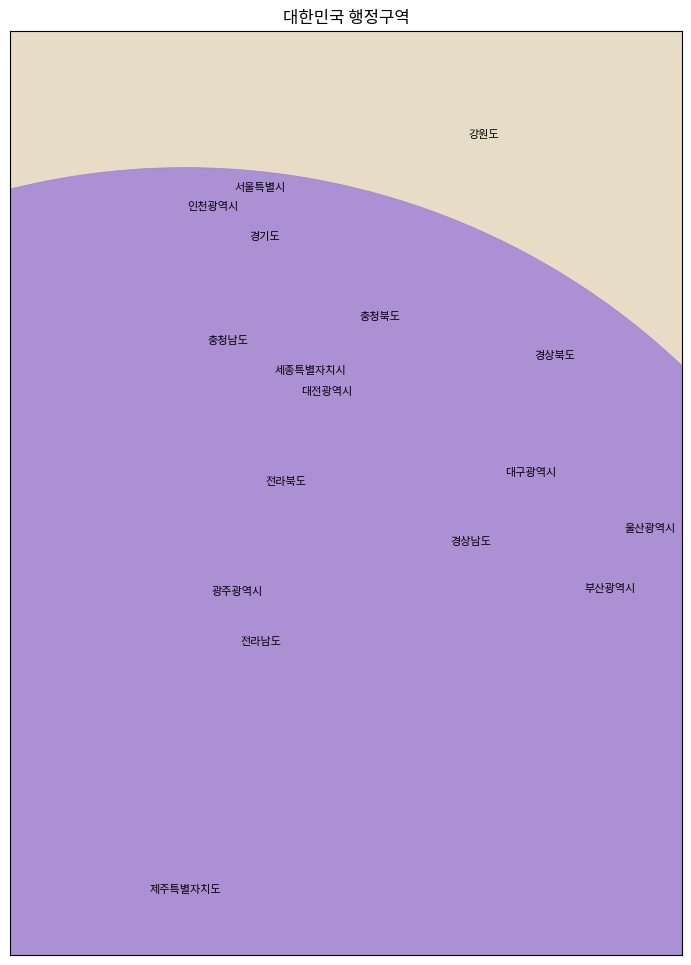

Reproduce this figure in Python.
#!/usr/bin/env python
# -*- coding: utf-8 -*-

"""
지역 선택 모듈

한국 행정구역을 기반으로 에너지시스템 모델링을 위한 지역을 선택하는 모듈
"""

import os
import numpy as np
import pandas as pd
import matplotlib.pyplot as plt
from matplotlib.patches import Polygon
from matplotlib.collections import PatchCollection
import json
import math

# 기본 한국 행정구역 정보
KOREA_REGIONS = {
    'SEL': {
        'name': '서울특별시',
        'name_eng': 'Seoul',
        'center': (126.986, 37.566),
        'area': 605.21,  # km²
        'population': 9720846,  # 2021년 기준
        'color': 'lightcoral'
    },
    'BSN': {
        'name': '부산광역시',
        'name_eng': 'Busan',
        'center': (129.075, 35.180),
        'area': 770.04,
        'population': 3385601,
        'color': 'lightskyblue'
    },
    'DGU': {
        'name': '대구광역시',
        'name_eng': 'Daegu',
        'center': (128.601, 35.871),
        'area': 883.56,
        'population': 2418346,
        'color': 'lightgreen'
    },
    'ICN': {
        'name': '인천광역시',
        'name_eng': 'Incheon',
        'center': (126.705, 37.456),
        'area': 1063.27,
        'population': 2947217,
        'color': 'yellow'
    },
    'GWJ': {
        'name': '광주광역시',
        'name_eng': 'Gwangju',
        'center': (126.851, 35.160),
        'area': 501.24,
        'population': 1441611,
        'color': 'pink'
    },
    'DJN': {
        'name': '대전광역시',
        'name_eng': 'Daejeon',
        'center': (127.385, 36.351),
        'area': 539.84,
        'population': 1463882,
        'color': 'lightseagreen'
    },
    'USN': {
        'name': '울산광역시',
        'name_eng': 'Ulsan',
        'center': (129.311, 35.539),
        'area': 1062.04,
        'population': 1136017,
        'color': 'plum'
    },
    'SJN': {
        'name': '세종특별자치시',
        'name_eng': 'Sejong',
        'center': (127.289, 36.480),
        'area': 465.23,
        'population': 365309,
        'color': 'orange'
    },
    'GGD': {
        'name': '경기도',
        'name_eng': 'Gyeonggi',
        'center': (127.013, 37.275),
        'area': 10191.79,
        'population': 13530519,
        'color': 'lightsalmon'
    },
    'GWD': {
        'name': '강원도',
        'name_eng': 'Gangwon',
        'center': (128.318, 37.883),
        'area': 16826.37,
        'population': 1538492,
        'color': 'lightcyan'
    },
    'CBD': {
        'name': '충청북도',
        'name_eng': 'Chungbuk',
        'center': (127.705, 36.801),
        'area': 7407.30,
        'population': 1600957,
        'color': 'wheat'
    },
    'CND': {
        'name': '충청남도',
        'name_eng': 'Chungnam',
        'center': (126.799, 36.658),
        'area': 8245.41,
        'population': 2118670,
        'color': 'lightsteelblue'
    },
    'JBD': {
        'name': '전라북도',
        'name_eng': 'Jeonbuk',
        'center': (127.144, 35.820),
        'area': 8069.07,
        'population': 1792712,
        'color': 'mediumaquamarine'
    },
    'JND': {
        'name': '전라남도',
        'name_eng': 'Jeonnam',
        'center': (126.991, 34.868),
        'area': 12344.06,
        'population': 1851549,
        'color': 'thistle'
    },
    'GBD': {
        'name': '경상북도',
        'name_eng': 'Gyeongbuk',
        'center': (128.744, 36.566),
        'area': 19030.80,
        'population': 2641823,
        'color': 'paleturquoise'
    },
    'GND': {
        'name': '경상남도',
        'name_eng': 'Gyeongnam',
        'center': (128.241, 35.462),
        'area': 10540.29,
        'population': 3340216,
        'color': 'peachpuff'
    },
    'JJD': {
        'name': '제주특별자치도',
        'name_eng': 'Jeju',
        'center': (126.542, 33.387),
        'area': 1849.16,
        'population': 674635,
        'color': 'mediumpurple'
    },
}

class RegionalSelector:
    """지역 선택 및 관리 클래스"""
    
    def __init__(self, boundary_file=None):
        """초기화 함수
        
        Args:
            boundary_file (str, optional): 행정구역 경계 파일 경로
        """
        self.regions = KOREA_REGIONS
        self.selected_regions = []
        self.boundaries = None
        
        # 경계 파일이 제공된 경우 로드
        if boundary_file and os.path.exists(boundary_file):
            self.load_boundaries(boundary_file)
    
    def load_boundaries(self, file_path):
        """행정구역 경계 파일 로드
        
        Args:
            file_path (str): 경계 파일 경로 (GeoJSON 또는 JSON 포맷)
            
        Returns:
            bool: 로드 성공 여부
        """
        try:
            with open(file_path, 'r', encoding='utf-8') as f:
                self.boundaries = json.load(f)
            return True
        except Exception as e:
            print(f"경계 파일 로드 오류: {str(e)}")
            return False
    
    def select_region(self, region_code):
        """지역 선택
        
        Args:
            region_code (str): 지역 코드 (예: 'SEL', 'GGD' 등)
            
        Returns:
            bool: 선택 성공 여부
        """
        if region_code in self.regions and region_code not in self.selected_regions:
            self.selected_regions.append(region_code)
            print(f"지역 선택: {self.regions[region_code]['name']}")
            return True
        return False
    
    def deselect_region(self, region_code):
        """지역 선택 해제
        
        Args:
            region_code (str): 지역 코드
            
        Returns:
            bool: 해제 성공 여부
        """
        if region_code in self.selected_regions:
            self.selected_regions.remove(region_code)
            print(f"지역 선택 해제: {self.regions[region_code]['name']}")
            return True
        return False
    
    def get_selected_regions(self):
        """선택된 지역 목록 반환
        
        Returns:
            list: 선택된 지역 코드 목록
        """
        return self.selected_regions
    
    def get_region_info(self, region_code):
        """지역 정보 반환
        
        Args:
            region_code (str): 지역 코드
            
        Returns:
            dict: 지역 정보
        """
        if region_code in self.regions:
            return self.regions[region_code]
        return None
    
    def draw_korea_map(self, highlight_selected=True, ax=None, figsize=(10, 12)):
        """한국 지도 그리기
        
        Args:
            highlight_selected (bool): 선택된 지역 강조 표시 여부
            ax (matplotlib.axes.Axes, optional): 그림을 그릴 축 객체
            figsize (tuple): 그림 크기
            
        Returns:
            tuple: (fig, ax) 그림 객체와 축 객체
        """
        if ax is None:
            fig, ax = plt.subplots(figsize=figsize)
        else:
            fig = ax.figure
        
        # 경계 파일이 있는 경우 정확한 경계 그리기
        if self.boundaries:
            # 경계 파일 기반 그리기 로직
            pass
        else:
            # 간단한 점 기반 표시
            for code, region in self.regions.items():
                color = region['color']
                alpha = 0.7
                
                # 선택된 지역 강조
                if highlight_selected and code in self.selected_regions:
                    alpha = 1.0
                    edgecolor = 'red'
                    linewidth = 2
                else:
                    edgecolor = 'black'
                    linewidth = 0.5
                
                # 원으로 표시 (실제 면적에 비례)
                area_scaled = math.sqrt(region['area']) / 10
                ax.add_patch(plt.Circle(
                    region['center'], 
                    radius=area_scaled, 
                    alpha=alpha,
                    color=color,
                    edgecolor=edgecolor,
                    linewidth=linewidth
                ))
                
                # 지역명 표시
                ax.annotate(region['name'], 
                           xy=region['center'],
                           ha='center', va='center',
                           fontsize=8)
        
        # 축 설정
        ax.set_aspect('equal')
        ax.set_title('대한민국 행정구역')
        
        # 위도/경도 범위 설정
        ax.set_xlim(125.5, 129.5)  # 대한민국 경도 범위
        ax.set_ylim(33.0, 38.5)    # 대한민국 위도 범위
        
        # 격자 및 레이블 제거
        ax.grid(False)
        ax.set_xticks([])
        ax.set_yticks([])
        
        return fig, ax
    
    def calculate_distance(self, region_code1, region_code2):
        """두 지역 간 거리 계산 (하버사인 공식)
        
        Args:
            region_code1 (str): 첫 번째 지역 코드
            region_code2 (str): 두 번째 지역 코드
            
        Returns:
            float: 거리 (km)
        """
        if region_code1 not in self.regions or region_code2 not in self.regions:
            return None
        
        # 두 지역의 중심 좌표
        lon1, lat1 = self.regions[region_code1]['center']
        lon2, lat2 = self.regions[region_code2]['center']
        
        # 하버사인 공식
        R = 6371.0  # 지구 반지름 (km)
        
        lat1_rad = math.radians(lat1)
        lon1_rad = math.radians(lon1)
        lat2_rad = math.radians(lat2)
        lon2_rad = math.radians(lon2)
        
        dlon = lon2_rad - lon1_rad
        dlat = lat2_rad - lat1_rad
        
        a = math.sin(dlat / 2)**2 + math.cos(lat1_rad) * math.cos(lat2_rad) * math.sin(dlon / 2)**2
        c = 2 * math.atan2(math.sqrt(a), math.sqrt(1 - a))
        
        distance = R * c
        return distance
    
    def get_all_distances(self):
        """선택된 모든 지역 쌍 간의 거리 계산
        
        Returns:
            dict: 지역 쌍과 거리 매핑
        """
        distances = {}
        
        for i, region1 in enumerate(self.selected_regions):
            for region2 in self.selected_regions[i+1:]:
                distance = self.calculate_distance(region1, region2)
                if distance is not None:
                    key = (region1, region2)
                    distances[key] = distance
        
        return distances
    
    def get_region_prefix(self, region_code):
        """지역 코드에서 파일명 접두사 생성
        
        Args:
            region_code (str): 지역 코드
            
        Returns:
            str: 접두사
        """
        if region_code in self.regions:
            return f"{region_code}_"
        return None

# 테스트 코드
if __name__ == "__main__":
    selector = RegionalSelector()
    
    # 지역 선택
    selector.select_region('SEL')  # 서울
    selector.select_region('JBD')  # 전북
    
    # 지도 그리기
    fig, ax = selector.draw_korea_map()
    plt.show()
    
    # 거리 계산
    distances = selector.get_all_distances()
    for (r1, r2), dist in distances.items():
        name1 = selector.get_region_info(r1)['name']
        name2 = selector.get_region_info(r2)['name']
        print(f"{name1} - {name2} 간 거리: {dist:.1f} km") 
